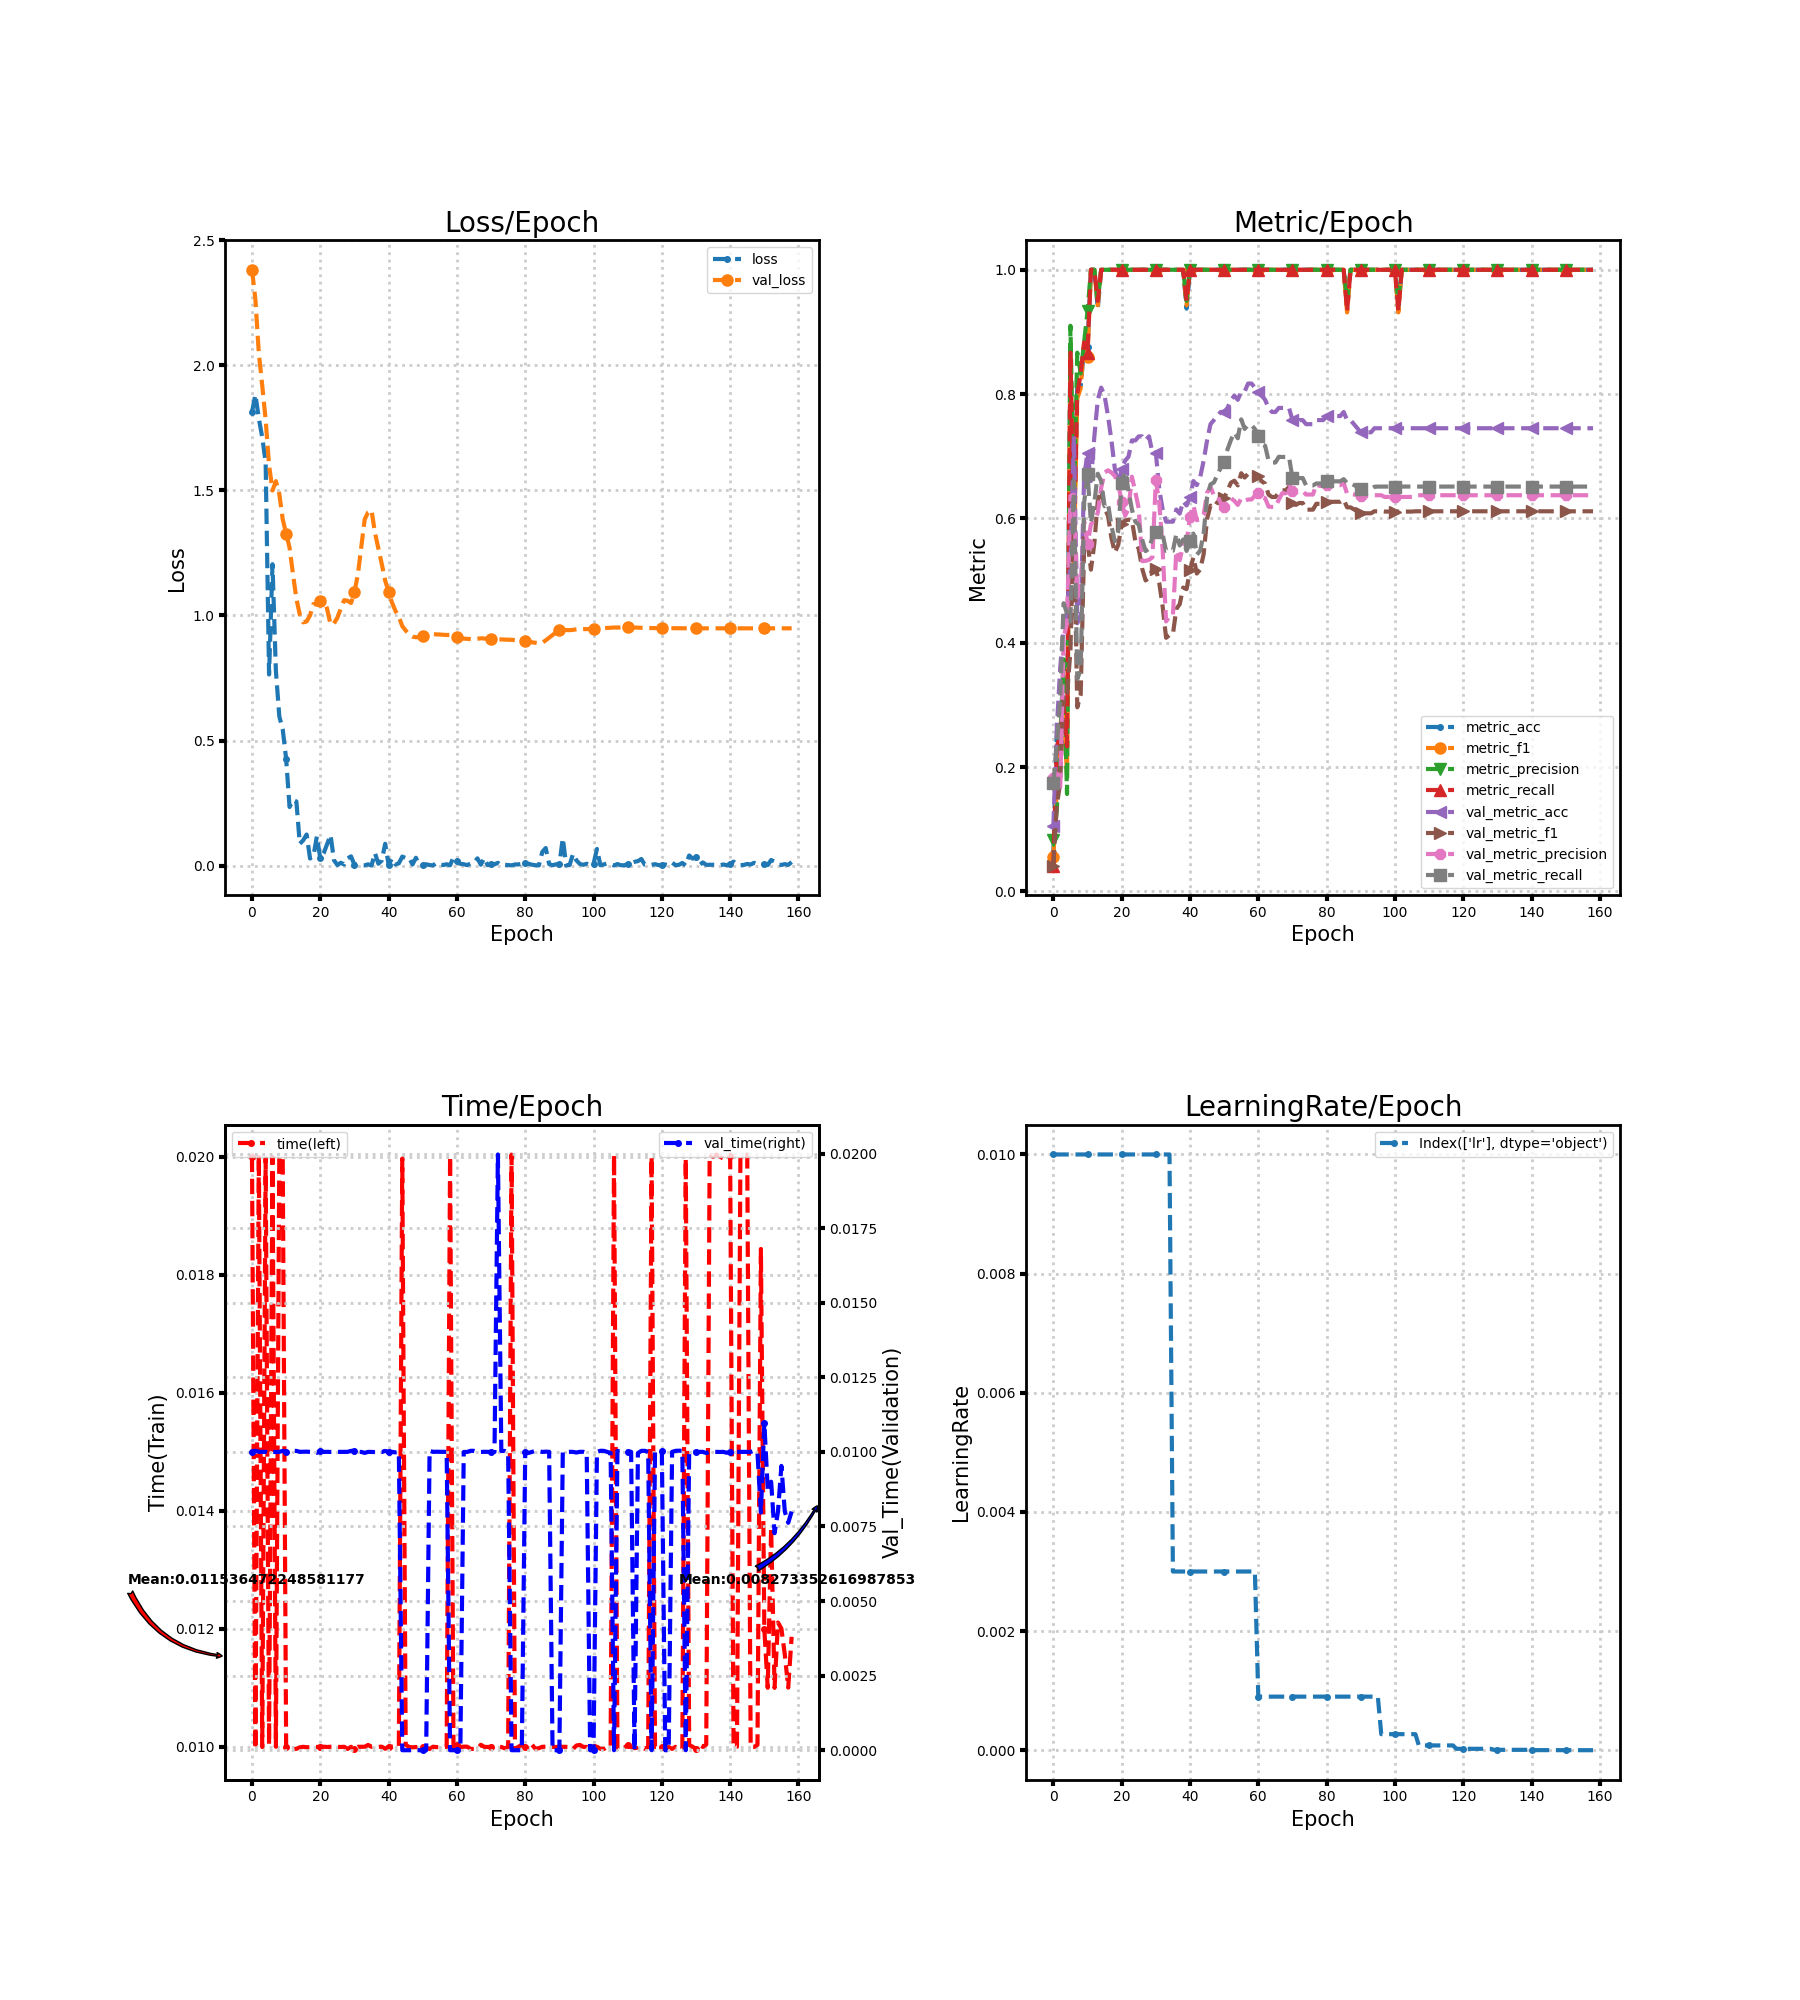

The data file committed next to this chart (first rows):
loss, metric_acc, metric_f1, metric_precision, metric_recall, time, lr, val_loss, val_metric_acc, val_metric_f1, val_metric_precision, val_metric_recall, val_time
1.813, 0.0625, 0.05556, 0.08333, 0.04167, 0.02, 0.01, 2.382, 0.1046, 0.04162, 0.1821, 0.1736, 0.009997
1.883, 0.25, 0.1667, 0.13, 0.2333, 0.009966, 0.01, 2.263, 0.2614, 0.138, 0.1896, 0.2358, 0.01004
1.788, 0.25, 0.2343, 0.2452, 0.25, 0.02003, 0.01, 2.049, 0.3595, 0.1745, 0.165, 0.3113, 0.01
1.712, 0.3125, 0.2944, 0.3733, 0.3, 0.009998, 0.01, 1.919, 0.4248, 0.3165, 0.4079, 0.4635, 0.01
1.612, 0.25, 0.1871, 0.1567, 0.2333, 0.01997, 0.01, 1.783, 0.451, 0.3142, 0.4319, 0.4473, 0.01
0.7639, 0.875, 0.8692, 0.91, 0.8667, 0.01004, 0.01, 1.601, 0.5294, 0.3878, 0.6364, 0.4344, 0.00996
1.205, 0.5625, 0.5267, 0.62, 0.55, 0.02, 0.01, 1.499, 0.732, 0.5987, 0.6381, 0.6597, 0.01
0.7784, 0.8125, 0.7933, 0.8667, 0.8, 0.01, 0.01, 1.537, 0.4314, 0.2961, 0.4733, 0.3417, 0.009994
0.5965, 0.8125, 0.8095, 0.8333, 0.8333, 0.02001, 0.01, 1.486, 0.4444, 0.3161, 0.4877, 0.3567, 0.01
0.5444, 0.875, 0.8833, 0.8833, 0.8833, 0.01996, 0.01, 1.384, 0.6667, 0.5536, 0.596, 0.6249, 0.01003
0.4266, 0.875, 0.86, 0.9333, 0.8667, 0.01001, 0.01, 1.327, 0.7059, 0.5624, 0.5587, 0.672, 0.009993
0.2341, 1.0, 1.0, 1.0, 1.0, 0.009967, 0.01, 1.271, 0.6601, 0.5176, 0.5905, 0.5927, 0.01004
0.2624, 1.0, 1.0, 1.0, 1.0, 0.009963, 0.01, 1.166, 0.732, 0.5602, 0.5976, 0.6253, 0.01003
0.2561, 0.9375, 0.9429, 0.95, 0.95, 0.009967, 0.01, 1.067, 0.7908, 0.628, 0.609, 0.6719, 0.01003
0.08719, 1.0, 1.0, 1.0, 1.0, 0.009992, 0.01, 1.003, 0.8105, 0.6468, 0.6493, 0.6599, 0.01
0.101, 1.0, 1.0, 1.0, 1.0, 0.01, 0.01, 0.9724, 0.7974, 0.6162, 0.6738, 0.6197, 0.01
0.1241, 1.0, 1.0, 1.0, 1.0, 0.009993, 0.01, 0.976, 0.7647, 0.6045, 0.6774, 0.6236, 0.01001
0.02822, 1.0, 1.0, 1.0, 1.0, 0.009996, 0.01, 1, 0.7255, 0.5685, 0.6738, 0.5878, 0.01
0.03861, 1.0, 1.0, 1.0, 1.0, 0.009998, 0.01, 1.046, 0.6797, 0.5452, 0.6681, 0.5635, 0.01
0.1171, 1.0, 1.0, 1.0, 1.0, 0.009999, 0.01, 1.044, 0.6536, 0.5576, 0.6559, 0.5797, 0.009968
0.02853, 1.0, 1.0, 1.0, 1.0, 0.01, 0.01, 1.057, 0.6797, 0.5907, 0.627, 0.6574, 0.01003
0.04951, 1.0, 1.0, 1.0, 1.0, 0.01, 0.01, 1.068, 0.6928, 0.5966, 0.6043, 0.6752, 0.009998
0.08585, 1.0, 1.0, 1.0, 1.0, 0.009998, 0.01, 1.026, 0.6993, 0.598, 0.6152, 0.644, 0.01
0.1223, 1.0, 1.0, 1.0, 1.0, 0.01, 0.01, 0.9635, 0.7255, 0.5972, 0.6672, 0.6142, 0.009998
0.02147, 1.0, 1.0, 1.0, 1.0, 0.01, 0.01, 0.9679, 0.7255, 0.5631, 0.6421, 0.5947, 0.01
0.002044, 1.0, 1.0, 1.0, 1.0, 0.01, 0.01, 0.9908, 0.732, 0.5507, 0.616, 0.5898, 0.01
0.01125, 1.0, 1.0, 1.0, 1.0, 0.009999, 0.01, 1.027, 0.732, 0.5194, 0.5313, 0.566, 0.009999
0.004399, 1.0, 1.0, 1.0, 1.0, 0.01, 0.01, 1.061, 0.7255, 0.5002, 0.5317, 0.5475, 0.01
0.02854, 1.0, 1.0, 1.0, 1.0, 0.009965, 0.01, 1.059, 0.732, 0.5045, 0.5334, 0.5513, 0.01
0.03683, 1.0, 1.0, 1.0, 1.0, 0.01, 0.01, 1.05, 0.7059, 0.5177, 0.5375, 0.5694, 0.01003
0.003226, 1.0, 1.0, 1.0, 1.0, 0.009967, 0.01, 1.094, 0.7059, 0.5194, 0.6611, 0.5785, 0.01003
0.004894, 1.0, 1.0, 1.0, 1.0, 0.01, 0.01, 1.163, 0.6471, 0.4961, 0.6261, 0.5743, 0.009997
0.00186, 1.0, 1.0, 1.0, 1.0, 0.01, 0.01, 1.272, 0.6144, 0.4584, 0.5497, 0.5743, 0.009998
0.0009924, 1.0, 1.0, 1.0, 1.0, 0.01, 0.01, 1.384, 0.5948, 0.408, 0.4343, 0.5477, 0.009965
0.005047, 1.0, 1.0, 1.0, 1.0, 0.01003, 0.01, 1.412, 0.5948, 0.4124, 0.4423, 0.548, 0.009999
0.0001403, 1.0, 1.0, 1.0, 1.0, 0.01, 0.003, 1.421, 0.5948, 0.4135, 0.4438, 0.548, 0.009998
0.05003, 1.0, 1.0, 1.0, 1.0, 0.01001, 0.003, 1.331, 0.6144, 0.4543, 0.5479, 0.575, 0.009991
0.007438, 1.0, 1.0, 1.0, 1.0, 0.01, 0.003, 1.268, 0.6078, 0.462, 0.533, 0.5565, 0.01
0.02008, 1.0, 1.0, 1.0, 1.0, 0.01, 0.003, 1.206, 0.6275, 0.4888, 0.5567, 0.5662, 0.009994
0.08706, 0.9375, 0.9429, 0.95, 0.95, 0.009968, 0.003, 1.139, 0.6209, 0.4862, 0.5623, 0.5477, 0.01003
0.003199, 1.0, 1.0, 1.0, 1.0, 0.01001, 0.003, 1.095, 0.634, 0.5167, 0.6027, 0.5631, 0.009995
0.02848, 1.0, 1.0, 1.0, 1.0, 0.01, 0.003, 1.051, 0.6601, 0.5376, 0.6208, 0.5757, 0.009999
0.004589, 1.0, 1.0, 1.0, 1.0, 0.01001, 0.003, 1.018, 0.6536, 0.5114, 0.5972, 0.5418, 0.009983
0.008996, 1.0, 1.0, 1.0, 1.0, 0.01, 0.003, 0.9948, 0.6667, 0.518, 0.5986, 0.5481, 0.009995
0.03589, 1.0, 1.0, 1.0, 1.0, 0.01997, 0.003, 0.9571, 0.6928, 0.5426, 0.6057, 0.576, 0.0
0.03009, 1.0, 1.0, 1.0, 1.0, 0.01004, 0.003, 0.9398, 0.7255, 0.5992, 0.641, 0.6334, 0.0
0.03117, 1.0, 1.0, 1.0, 1.0, 0.009998, 0.003, 0.9244, 0.7516, 0.6206, 0.6509, 0.6547, 0.0
0.00442, 1.0, 1.0, 1.0, 1.0, 0.009993, 0.003, 0.9155, 0.7582, 0.6176, 0.6371, 0.6579, 0.0
0.03121, 1.0, 1.0, 1.0, 1.0, 0.009996, 0.003, 0.9128, 0.7647, 0.626, 0.6366, 0.6698, 0.0
0.001099, 1.0, 1.0, 1.0, 1.0, 0.01, 0.003, 0.9137, 0.7712, 0.6293, 0.6249, 0.6817, 0.0
0.0004761, 1.0, 1.0, 1.0, 1.0, 0.009999, 0.003, 0.917, 0.7712, 0.6331, 0.6191, 0.6906, 0.0
0.005194, 1.0, 1.0, 1.0, 1.0, 0.009994, 0.003, 0.918, 0.7778, 0.6455, 0.6266, 0.7113, 0.0
0.002078, 1.0, 1.0, 1.0, 1.0, 0.009964, 0.003, 0.9211, 0.7908, 0.6576, 0.6324, 0.7263, 0.01003
0.0005387, 1.0, 1.0, 1.0, 1.0, 0.01, 0.003, 0.9259, 0.7974, 0.6606, 0.6282, 0.7382, 0.01
0.01102, 1.0, 1.0, 1.0, 1.0, 0.009996, 0.003, 0.9241, 0.7908, 0.6532, 0.6218, 0.729, 0.01
0.004777, 1.0, 1.0, 1.0, 1.0, 0.009997, 0.003, 0.9239, 0.8039, 0.6727, 0.6323, 0.7594, 0.01
0.002204, 1.0, 1.0, 1.0, 1.0, 0.009998, 0.003, 0.9225, 0.8039, 0.6658, 0.6284, 0.744, 0.01
0.005231, 1.0, 1.0, 1.0, 1.0, 0.01, 0.003, 0.9219, 0.817, 0.6718, 0.6304, 0.7503, 0.009999
0.001298, 1.0, 1.0, 1.0, 1.0, 0.02, 0.003, 0.9222, 0.817, 0.6718, 0.6304, 0.7503, 0.0
0.033, 1.0, 1.0, 1.0, 1.0, 0.009966, 0.003, 0.9155, 0.8105, 0.6716, 0.6366, 0.7439, 0.0
... 99 more rows
